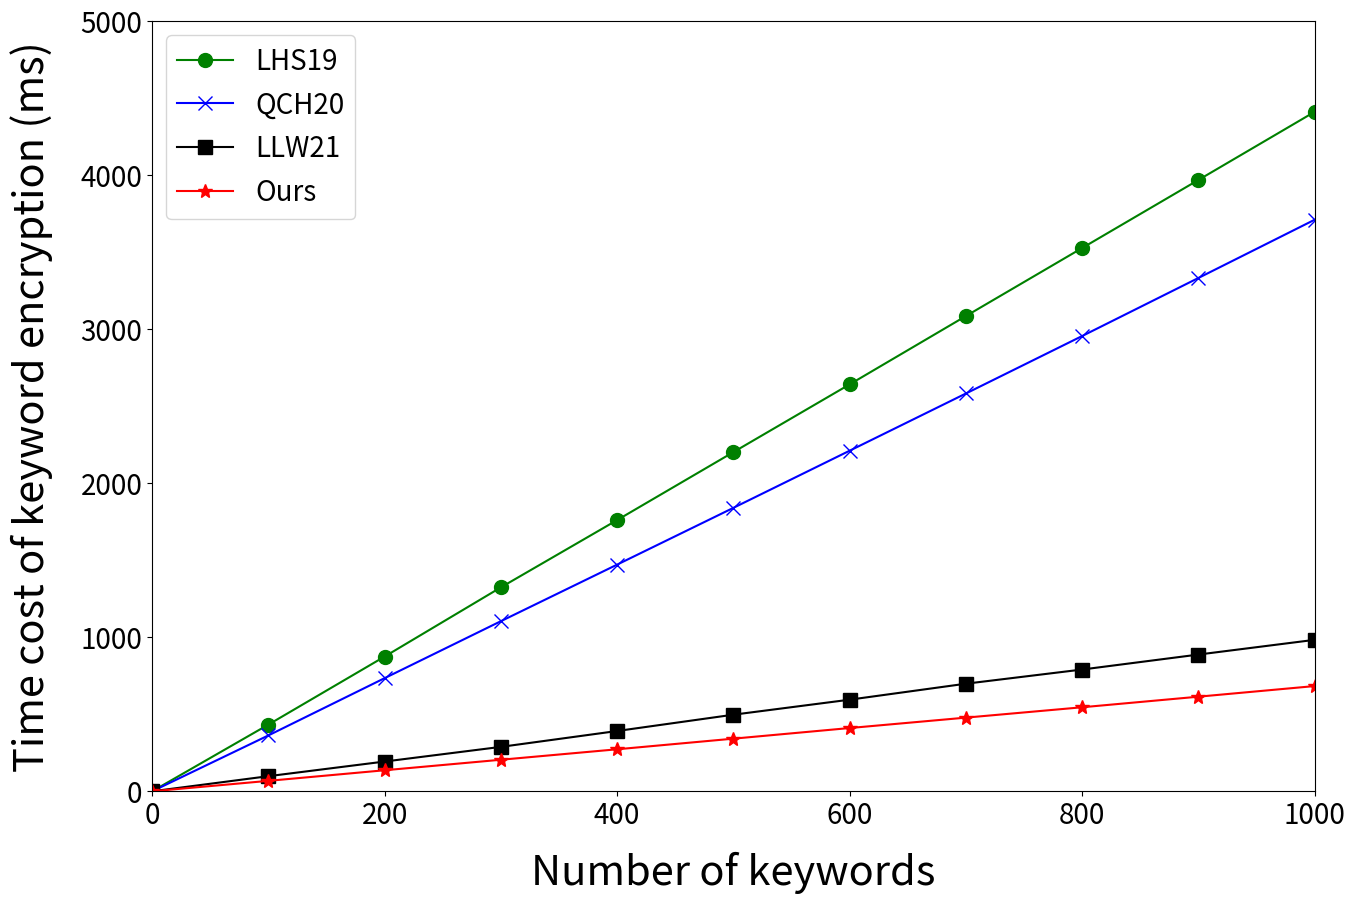

Here is the Python script that generated this plot:

import matplotlib.pyplot as plt


number = [0,100,200,300,400,500,600,700,800,900,1000]
LHS19 = [0.0, 433.1989999999999, 874.9770000000001, 1324.3509999999994, 1761.291, 2202.5549999999994, 2642.469000000001, 3086.069000000001, 3527.901999999999, 3969.7139999999995, 4412.241999999998]
QCH20 =[0.0, 362.849, 734.7860000000004, 1104.6680000000003, 1472.0670000000002, 1840.5870000000014, 2211.704000000003, 2583.169000000003, 2956.3080000000045, 3333.303000000003, 3711.4470000000015]
LLW21 =[0.0, 98.19199999999998, 193.2829999999999, 288.5049999999997, 391.5959999999995, 497.4809999999993, 594.9489999999988, 698.7349999999992, 790.7599999999994, 887.9499999999992, 983.5039999999992]
Ours =[0.0, 67.93099999999998, 136.68900000000005, 204.90899999999996, 272.873, 341.82599999999974, 410.84699999999975, 478.41799999999944, 545.7169999999992, 614.4039999999993, 683.3469999999988]



plt.figure(figsize=(15,10),linewidth = 2)
plt.plot(number,LHS19,'o-',color = 'g', markersize=10, label="LHS19")

plt.plot(number,QCH20,'x-',color = 'b',  markersize=10, label="QCH20")

plt.plot(number,LLW21,'s-',color = 'k', markersize=10,  label="LLW21")

plt.plot(number,Ours,'*-',color = 'r', markersize=10,  label="Ours")



plt.xticks(fontsize=20)

plt.yticks(fontsize=20)


plt.xlabel("Number of keywords", fontsize=30, labelpad = 15)

plt.xlim([0,1000])
plt.ylim([0, 5000])

plt.ylabel("Time cost of keyword encryption (ms)", fontsize=30, labelpad = 20)


plt.legend(loc = "best", fontsize=20)

plt.savefig("trapdoor.png",dpi=600)
